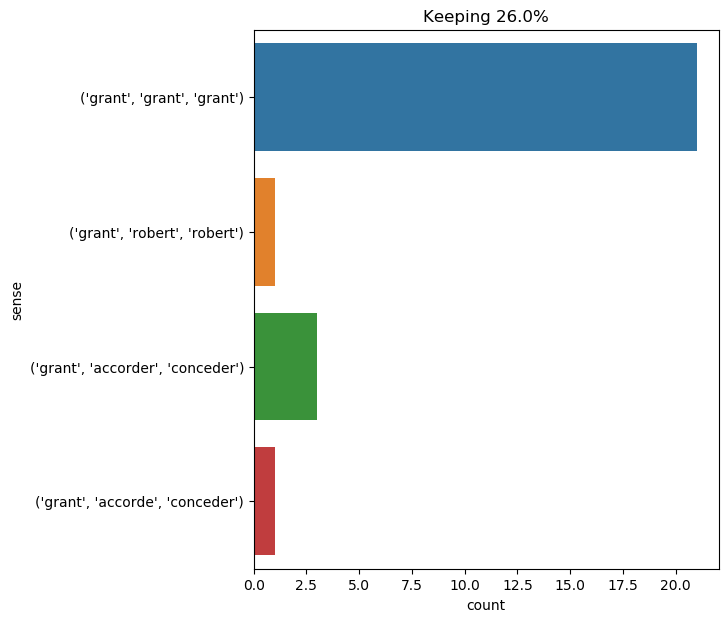

The table this chart was drawn from, first rows:
text, ind, sense, label
but the dam held firm , and after a mome…, 18, ('grant', 'grant', 'grant'), 0
in the valleys of the falls and mercy ri…, 22, ('grant', 'grant', 'grant'), 0
on the staircase he met the pretty soubr…, 42, ('grant', 'accorder', 'conceder'), 1
they continued then to follow the shores…, 9, ('grant', 'grant', 'grant'), 0
but heaven had reserved them for a stran…, 31, ('grant', 'grant', 'grant'), 0
the stream , flowing this time towards t…, 12, ('grant', 'grant', 'grant'), 0
the next day , the 21st of may , at dayb…, 25, ('grant', 'grant', 'grant'), 0
soon their common aim had but one object…, 14, ('grant', 'grant', 'grant'), 0
however , the siege continued ; and if t…, 16, ('grant', 'grant', 'grant'), 0
" captain grant , " asked cyrus harding …, 2, ('grant', 'robert', 'robert'), 2
robert grant was now made acquainted wit…, 1, ('grant', 'grant', 'grant'), 0
there cyrus harding and his companions r…, 27, ('grant', 'grant', 'grant'), 0
it was the first billet he had received …, 17, ('grant', 'accorder', 'conceder'), 1
the steamer which was about to depart fr…, 25, ('grant', 'grant', 'grant'), 0
mr . fogg replied that the honour would …, 44, ('grant', 'accorder', 'conceder'), 1
maple sugar , medicinal plants , the sam…, 18, ('grant', 'grant', 'grant'), 0
we might give to that vast bay on the ea…, 57, ('grant', 'grant', 'grant'), 0
here , on the contrary , we are placed b…, 14, ('grant', 'grant', 'grant'), 0
he communicated with mary and robert gra…, 6, ('grant', 'grant', 'grant'), 0
" god grant you as much !, 2, ('grant', 'accorde', 'conceder'), 3
if captain grant is still living , he is…, 2, ('grant', 'grant', 'grant'), 0
" ' only , ' he added , ' it was not on …, 33, ('grant', 'grant', 'grant'), 0
lake grant was viewed from thence in all…, 1, ('grant', 'grant', 'grant'), 0
he wished to reconnoiter lake grant , so…, 5, ('grant', 'grant', 'grant'), 0
it will be impossible to lose ourselves …, 20, ('grant', 'grant', 'grant'), 0
during this period of cold , cyrus hardi…, 27, ('grant', 'grant', 'grant'), 0
